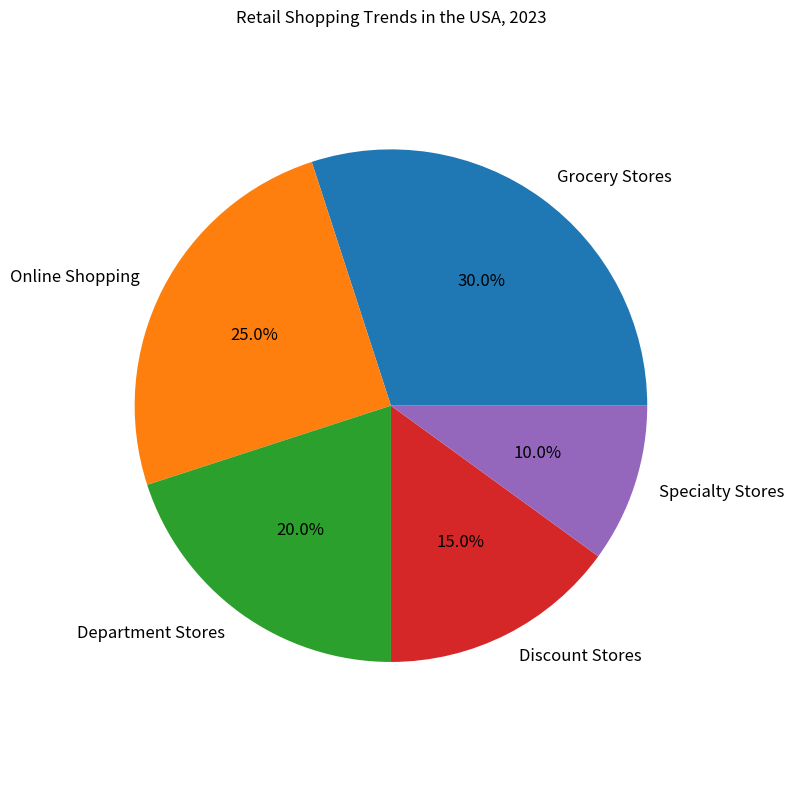

This figure's Python source: (Note: this script raises an exception after producing the figure.)

import matplotlib.pyplot as plt
import numpy as np

retail_type = ['Grocery Stores','Online Shopping','Department Stores','Discount Stores','Specialty Stores']
percentage = [30,25,20,15,10]

plt.figure(figsize=(8, 8))
plt.title("Retail Shopping Trends in the USA, 2023")

pie_chart = plt.pie(percentage,labels=retail_type,autopct="%1.1f%%",textprops={'fontsize': 12})

plt.axis('equal')
plt.tight_layout()
plt.xticks(rotation=-45)

plt.savefig('pie chart/png/369.png')
plt.clf()
